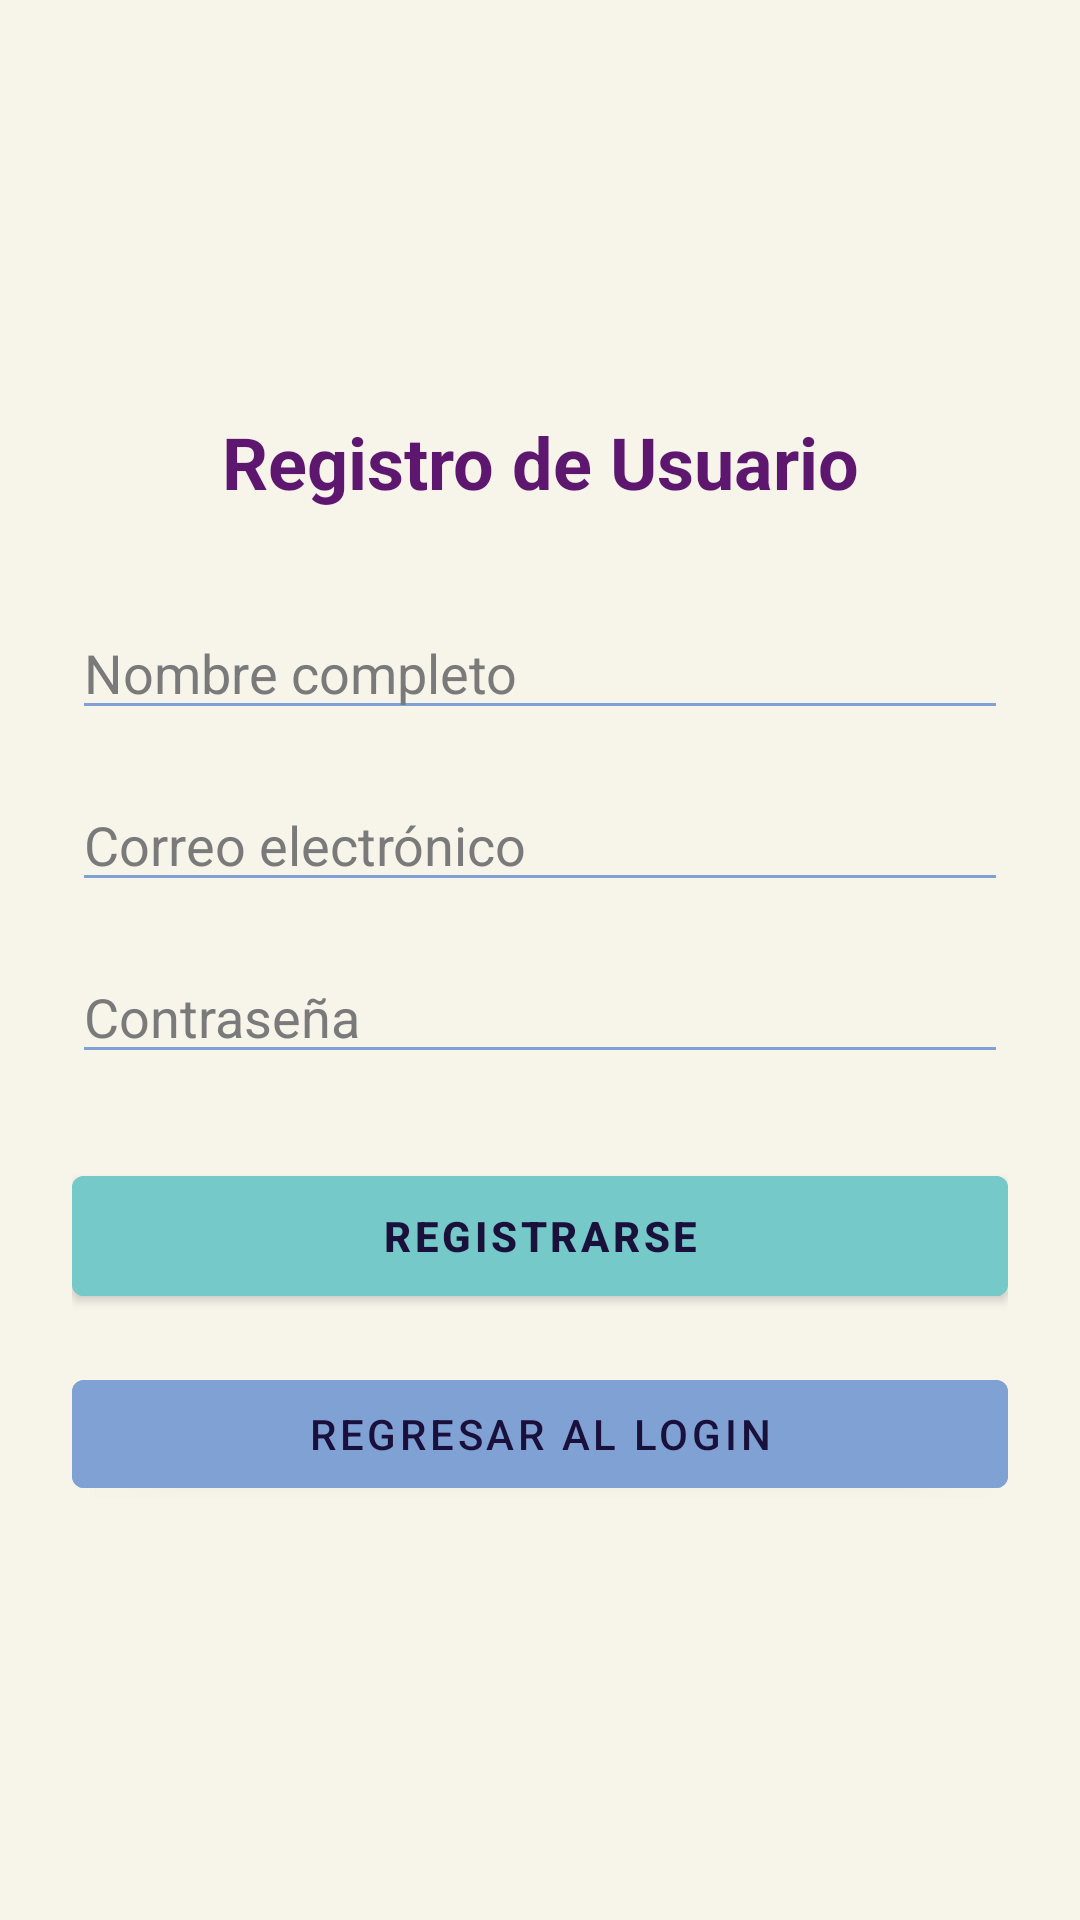

Write the Android layout XML for this screen, with the resource values it uses.
<!-- AndroidManifest.xml: activity theme Theme.VETSERVICE2GO.FondoClaro -->
<!-- res/layout/activity_register.xml -->
<?xml version="1.0" encoding="utf-8"?>
<LinearLayout xmlns:android="http://schemas.android.com/apk/res/android"
    android:layout_width="match_parent"
    android:layout_height="match_parent"
    android:orientation="vertical"
    android:gravity="center"
    android:padding="24dp">

    <TextView
        android:layout_width="match_parent"
        android:layout_height="wrap_content"
        android:text="Registro de Usuario"
        android:textSize="24sp"
        android:textStyle="bold"
        android:textColor="#5E176F"
        android:gravity="center"
        android:layout_marginBottom="32dp"/>

    <EditText
        android:id="@+id/etNombreRegistro"
        android:autofillHints="name"
        android:layout_width="match_parent"
        android:layout_height="wrap_content"
        android:hint="@string/hint_nombre_completo"
        android:inputType="textPersonName|textCapWords"
        android:textColor="#1A103C"
        android:textColorHint="#7A7A7A"
        android:backgroundTint="#80A1D4"
        android:layout_marginBottom="16dp"/>

    <EditText
        android:id="@+id/etCorreoRegistro"
        android:autofillHints="emailAddress"
        android:layout_width="match_parent"
        android:layout_height="wrap_content"
        android:hint="Correo electrónico"
        android:inputType="textEmailAddress"
        android:textColor="#1A103C"
        android:textColorHint="#7A7A7A"
        android:backgroundTint="#80A1D4"
        android:layout_marginBottom="16dp"/>

    <EditText
        android:id="@+id/etPasswordRegistro"
        android:autofillHints="password"
        android:layout_width="match_parent"
        android:layout_height="wrap_content"
        android:hint="Contraseña"
        android:inputType="textPassword"
        android:textColor="#1A103C"
        android:textColorHint="#7A7A7A"
        android:backgroundTint="#80A1D4"
        android:layout_marginBottom="28dp"/>

    <Button
        android:id="@+id/btnRegistrarse"
        android:layout_width="match_parent"
        android:layout_height="52dp"
        android:text="REGISTRARSE"
        android:textStyle="bold"
        android:backgroundTint="#75C9C8"
        android:textColor="#1A103C"
        android:layout_marginBottom="16dp"/>

    <Button
        android:id="@+id/btnVolverLogin"
        android:layout_width="match_parent"
        android:layout_height="48dp"
        android:text="REGRESAR AL LOGIN"
        android:backgroundTint="#80A1D4"
        android:textColor="#1A103C"/>

</LinearLayout>
<!-- resources referenced by this layout -->
<resources>
  <string name="hint_nombre_completo">Nombre completo</string>
  <style name="Theme.VETSERVICE2GO.FondoClaro">
          <item name="android:windowLightStatusBar">true</item>
      </style>
</resources>
